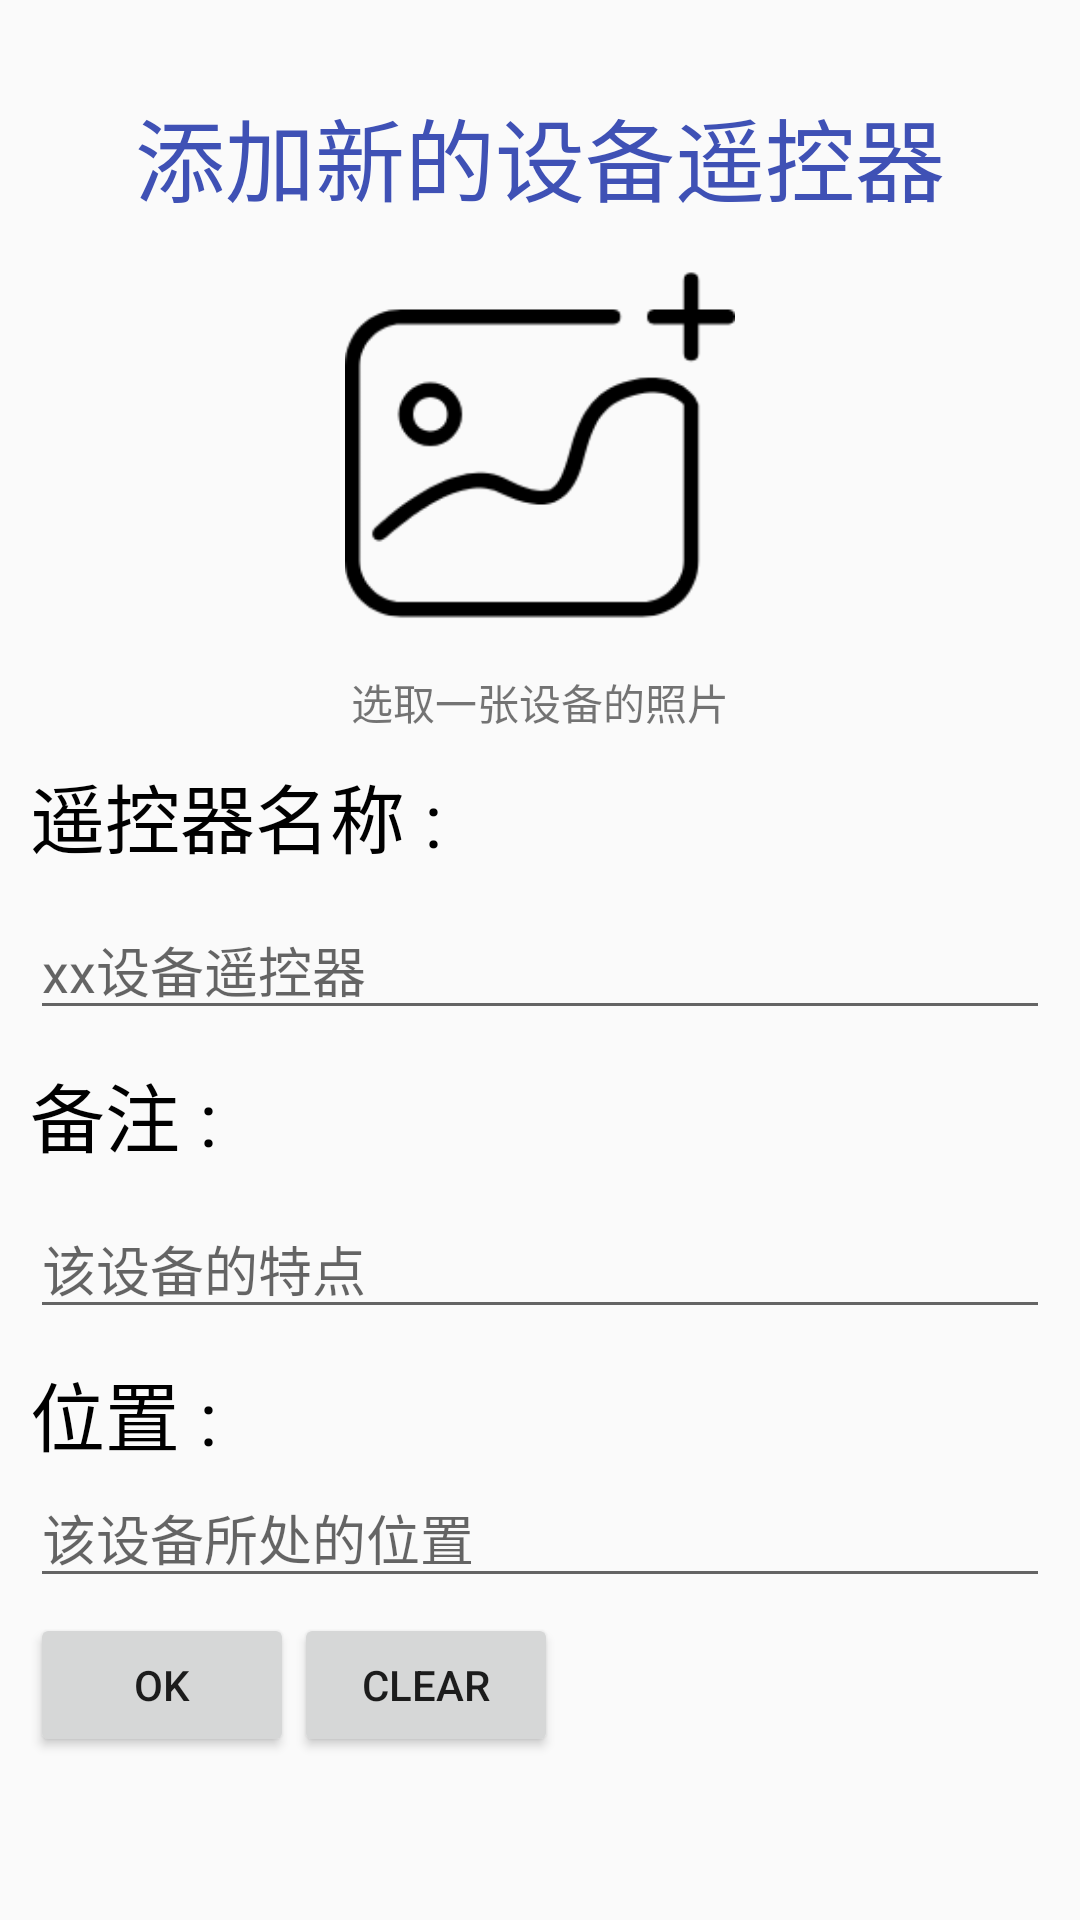

Produce the Android XML layout that renders to this screen, including the resource entries it uses.
<!-- AndroidManifest.xml: application theme AppTheme -->
<!-- res/layout/activity_addcontroller.xml -->
<?xml version="1.0" encoding="utf-8"?>
<android.support.constraint.ConstraintLayout xmlns:android="http://schemas.android.com/apk/res/android"
    xmlns:app="http://schemas.android.com/apk/res-auto"
    xmlns:tools="http://schemas.android.com/tools"
    android:layout_width="match_parent"
    android:layout_height="match_parent"
    tools:context=".AddControllerActivity">

    <TextView
        android:layout_width="wrap_content"
        android:layout_height="wrap_content"
        android:id="@+id/title"
        android:text="添加新的设备遥控器"
        android:textSize="30dp"
        app:layout_constraintLeft_toLeftOf="parent"
        app:layout_constraintRight_toRightOf="parent"
        app:layout_constraintTop_toTopOf="parent"
        android:layout_marginTop="30dp"
        android:textColor="@color/colorPrimary"
        />

    <ImageView
        android:id="@+id/img_button"
        android:layout_width="130dp"
        android:layout_height="130dp"
        android:src="@drawable/add"
        app:layout_constraintLeft_toLeftOf="parent"
        app:layout_constraintRight_toRightOf="parent"
        app:layout_constraintTop_toBottomOf="@id/title"
        android:layout_marginTop="10dp"
        />

    <TextView
        android:layout_width="wrap_content"
        android:layout_height="wrap_content"
        app:layout_constraintTop_toBottomOf="@id/img_button"
        app:layout_constraintLeft_toLeftOf="parent"
        app:layout_constraintRight_toRightOf="parent"
        android:layout_marginTop="10dp"
        android:text="选取一张设备的照片"
        />

    <TextView
        android:id="@+id/equip_name_str"
        android:layout_width="wrap_content"
        android:layout_height="wrap_content"
        app:layout_constraintTop_toBottomOf="@id/img_button"
        app:layout_constraintLeft_toLeftOf="parent"
        android:layout_marginLeft="10dp"
        android:layout_marginTop="40dp"
        android:textColor="#000000"
        android:textSize="25dp"
        android:text="遥控器名称 : "
        />

    <EditText
        android:id="@+id/equip_name"
        android:layout_width="0dp"
        android:layout_height="wrap_content"
        app:layout_constraintTop_toBottomOf="@id/equip_name_str"
        android:layout_marginTop="10dp"
        app:layout_constraintRight_toRightOf="parent"
        app:layout_constraintLeft_toLeftOf="parent"
        android:layout_marginLeft="10dp"
        android:layout_marginRight="10dp"
        android:hint="xx设备遥控器"
        />

    <TextView
        android:layout_width="wrap_content"
        android:layout_height="wrap_content"
        app:layout_constraintTop_toBottomOf="@id/equip_name"
        android:id="@+id/remark_str"
        app:layout_constraintLeft_toLeftOf="parent"
        android:layout_marginLeft="10dp"
        android:layout_marginTop="10dp"
        android:textColor="#000000"
        android:textSize="25dp"
        android:text="备注 : "
        />

    <EditText
        android:id="@+id/remark"
        android:layout_width="0dp"
        android:layout_height="wrap_content"
        android:inputType="text"
        android:hint="该设备的特点"
        app:layout_constraintTop_toBottomOf="@id/remark_str"
        app:layout_constraintRight_toRightOf="parent"
        app:layout_constraintLeft_toLeftOf="parent"
        android:layout_marginTop="10dp"
        android:layout_marginRight="10dp"
        android:layout_marginLeft="10dp"
        />

    <TextView
        android:layout_width="wrap_content"
        android:layout_height="wrap_content"
        android:id="@+id/position_str"
        app:layout_constraintTop_toBottomOf="@id/remark"
        app:layout_constraintLeft_toLeftOf="parent"
        android:layout_marginLeft="10dp"
        android:layout_marginTop="10dp"
        android:textColor="#000000"
        android:textSize="25dp"
        android:text="位置 : "
        />

    <EditText
        android:id="@+id/position"
        android:layout_width="0dp"
        android:layout_height="wrap_content"
        app:layout_constraintRight_toRightOf="parent"
        app:layout_constraintLeft_toLeftOf="parent"
        android:layout_marginLeft="10dp"
        android:layout_marginRight="10dp"
        android:hint="该设备所处的位置"
        app:layout_constraintTop_toBottomOf="@+id/position_str"
        />

    <Button
        android:id="@+id/ok"
        android:layout_width="wrap_content"
        android:layout_height="wrap_content"
        app:layout_constraintTop_toBottomOf="@id/position"
        android:text="OK"
        android:layout_marginTop="5dp"
        app:layout_constraintLeft_toLeftOf="parent"
        android:layout_marginLeft="10dp"
        />

    <Button
        android:id="@+id/clear"
        android:layout_width="wrap_content"
        android:layout_height="wrap_content"
        android:text="CLEAR"
        app:layout_constraintTop_toBottomOf="@id/position"
        app:layout_constraintLeft_toRightOf="@+id/ok"
        android:layout_marginRight="15dp"
        android:layout_marginTop="5dp"
        />


</android.support.constraint.ConstraintLayout>
<!-- resources referenced by this layout -->
<resources>
  <color name="colorPrimary">#3F51B5</color>
  <!-- drawable add: png bitmap (drawable, 5757 bytes) -->
  <style name="AppTheme" parent="Base.Theme.AppCompat.Light.DarkActionBar">
          
          <item name="colorPrimary">@color/colorPrimary</item>
          <item name="colorPrimaryDark">@color/colorPrimaryDark</item>
          <item name="colorAccent">@color/colorAccent</item>
      </style>
  <color name="colorPrimaryDark">#303F9F</color>
  <color name="colorAccent">#FF4081</color>
</resources>
